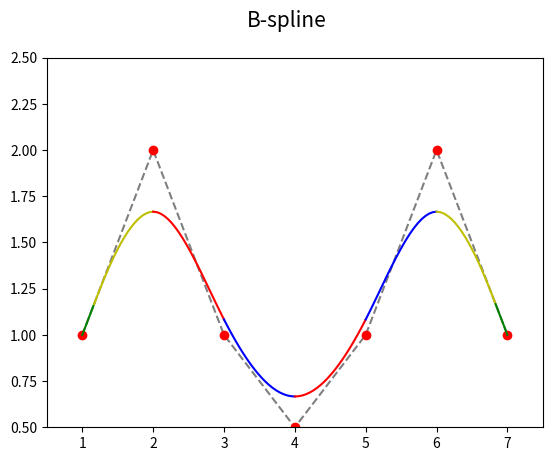
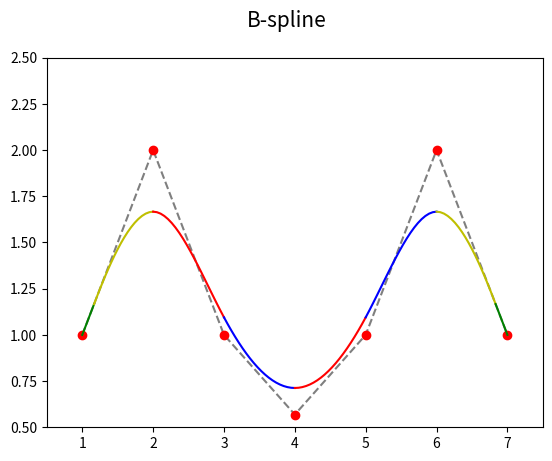
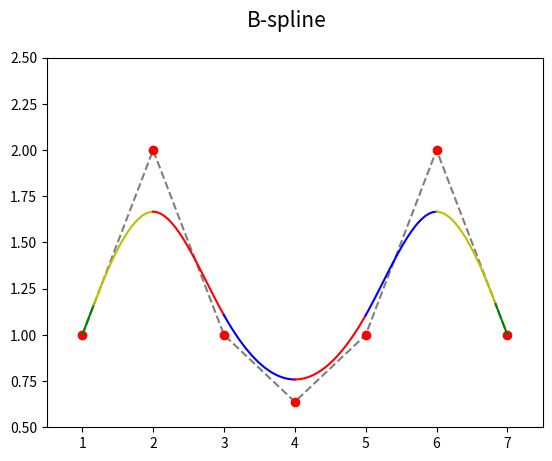
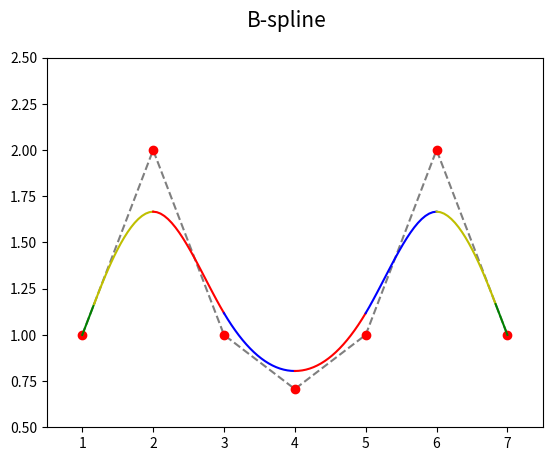
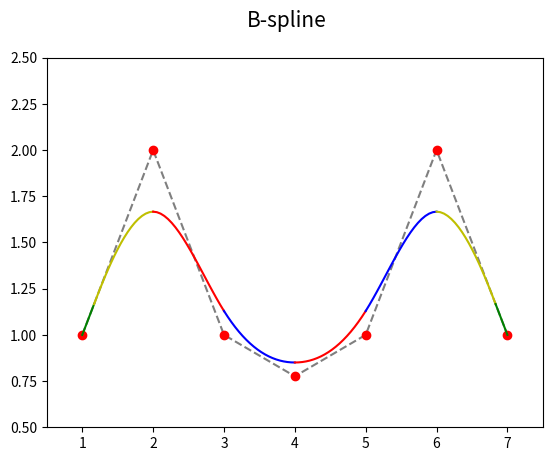
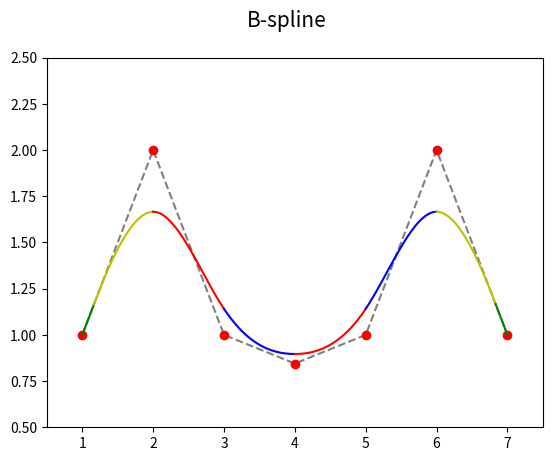
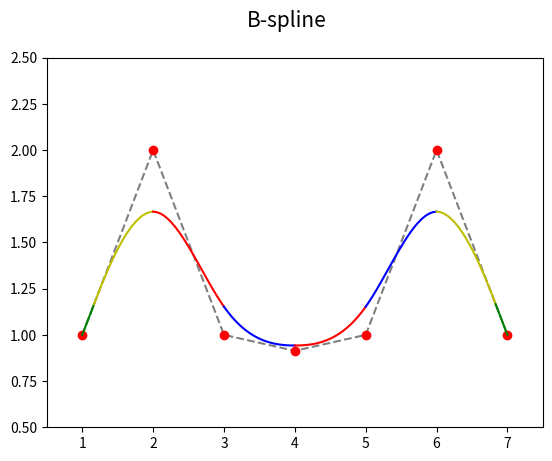
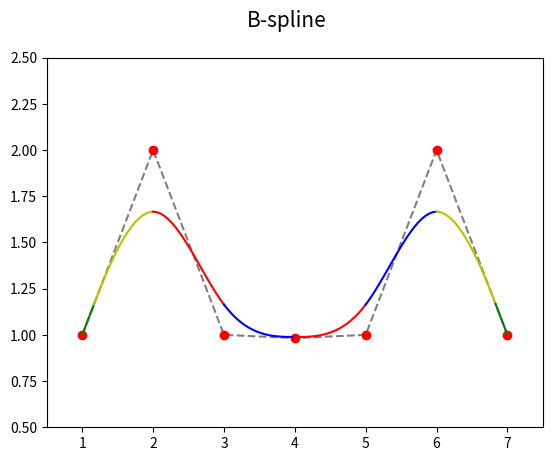
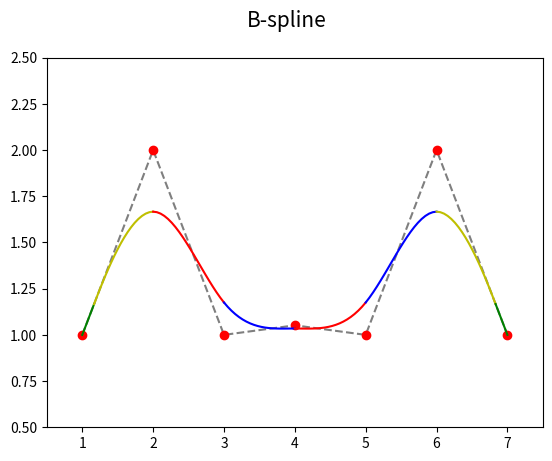
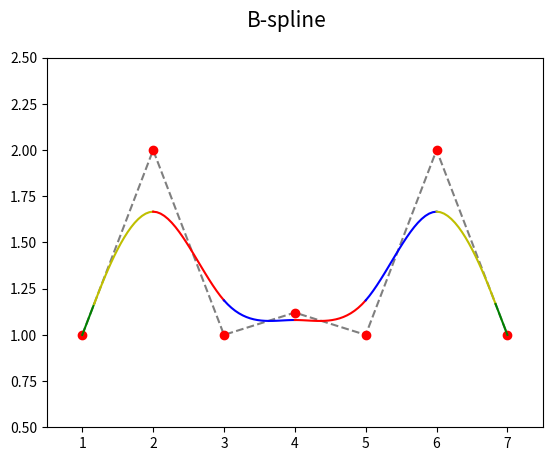
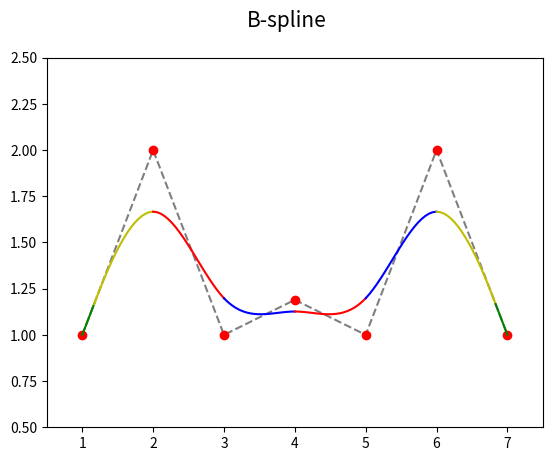
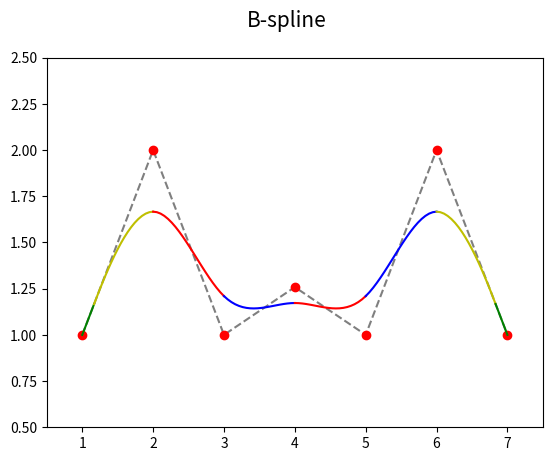
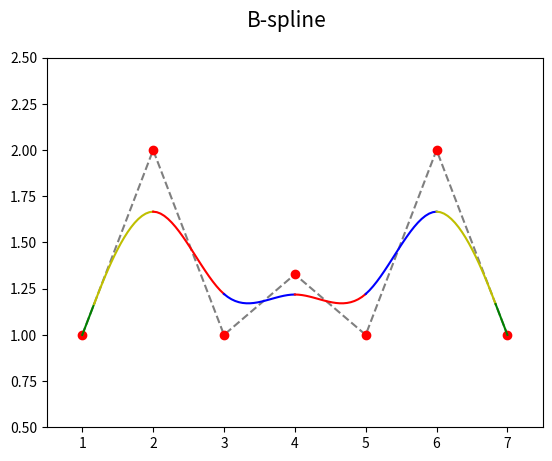
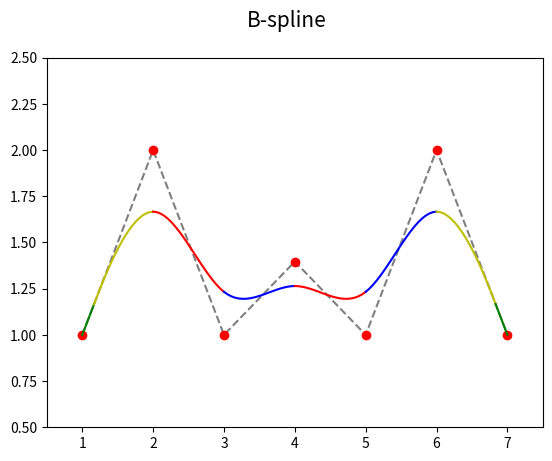
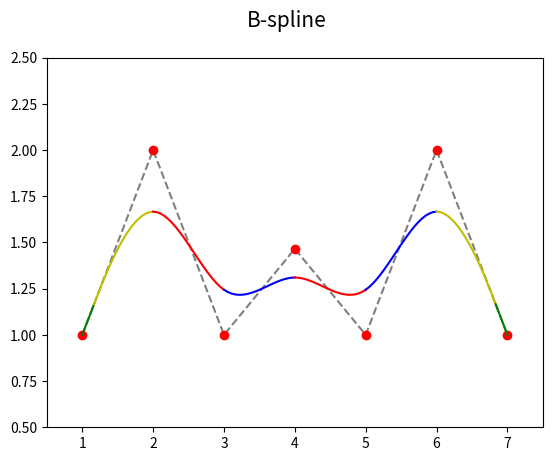
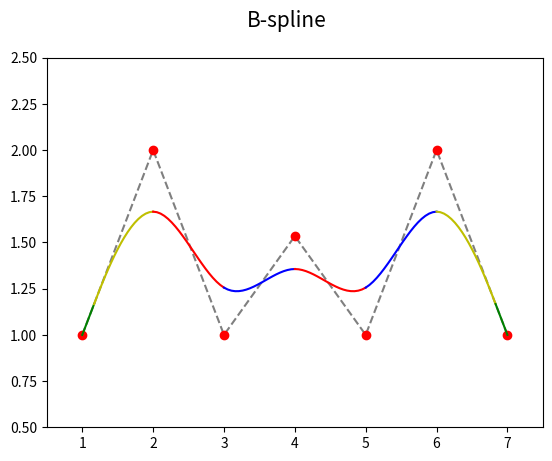

Source code (Python) for these figures, in order:
"""Parametrická křivka: B-spline složená z Coonsových oblouků, násobné body."""

#
# Použito v článku:
#
# Parametrické křivky používané v designu i při tvorbě animací (dokončení)
# https://www.root.cz/clanky/parametricke-krivky-pouzivane-v-designu-i-pri-tvorbe-animaci-dokonceni/
#
# Součást seriálu:
#
# Křivky nejen v počítačové grafice
# https://www.root.cz/serialy/krivky-nejen-v-pocitacove-grafice/
#

import numpy as np
import matplotlib.pyplot as plt

# hodnoty parametru t
t = np.linspace(0, 1, 20)

# řídicí body B-spline
xc = [1, 2, 3, 4, 5, 6, 7]
yc = [1, 2, 1, 2, 1, 2, 1]

# Coonsovy polynomy
C = [(1-t)**3,
     3*t**3 - 6*t**2 + 4,
     -3*t**3 + 3*t**2 + 3*t + 1,
     t**3]


def draw_coons_arc(xc, yc, ax, style):
    # výpočet bodů ležících na Coonsově kubice
    x = 0
    y = 0
    for i in range(0, 4):
        x += xc[i]*C[i]
        y += yc[i]*C[i]

    # konečná úprava sumy
    x /= 6
    y /= 6

    # vrcholy na křivce pospojované úsečkami
    ax.plot(x, y, style)


def draw_b_spline(filename, xc, yc, draw_first_arcs, draw_second_arcs, y):
    # změnit polohu prostředního řídicího bodu
    yc[3] = y

    # rozměry grafu při uložení: 640x480 pixelů
    fig, ax = plt.subplots(1, figsize=(6.4, 4.8))

    # titulek grafu
    fig.suptitle('B-spline', fontsize=15)

    # určení rozsahů na obou souřadných osách
    ax.set_xlim(0.5, 7.5)
    ax.set_ylim(0.5, 2.5)

    # řídicí body B-spline
    ax.plot(xc, yc, 'k--', alpha=0.5)
    ax.plot(xc, yc, 'ro')

    # první dva oblouky s násobnými body
    if draw_first_arcs:
        draw_coons_arc((xc[0], xc[0], xc[0], xc[1]),
                       (yc[0], yc[0], yc[0], yc[1]), ax, "g-")

    if draw_second_arcs:
        draw_coons_arc((xc[0], xc[0], xc[1], xc[2]),
                       (yc[0], yc[0], yc[1], yc[2]), ax, "y-")

    last = len(xc)

    # další oblouky
    for start in range(0, last-3):
        style = "r-" if start % 2 == 0 else "b-"
        draw_coons_arc(xc[start:start+4], yc[start:start+4], ax, style)

    # poslední dva oblouky s násobnými body
    if draw_second_arcs:
        draw_coons_arc((xc[last-3], xc[last-2], xc[last-1], xc[last-1]),
                       (yc[last-3], yc[last-2], yc[last-1], yc[last-1]), ax, "y-")

    if draw_first_arcs:
        draw_coons_arc((xc[last-2], xc[last-1], xc[last-1], xc[last-1]),
                       (yc[last-2], yc[last-1], yc[last-1], yc[last-1]), ax, "g-")

    # uložení grafu do rastrového obrázku
    plt.savefig(filename)


frame = 0
for y in np.linspace(0.5, 2.5, 30):
    draw_b_spline("b-spline_anim_{:02}.png".format(frame), xc, yc, True, True, y)

    # další snímek
    frame += 1
